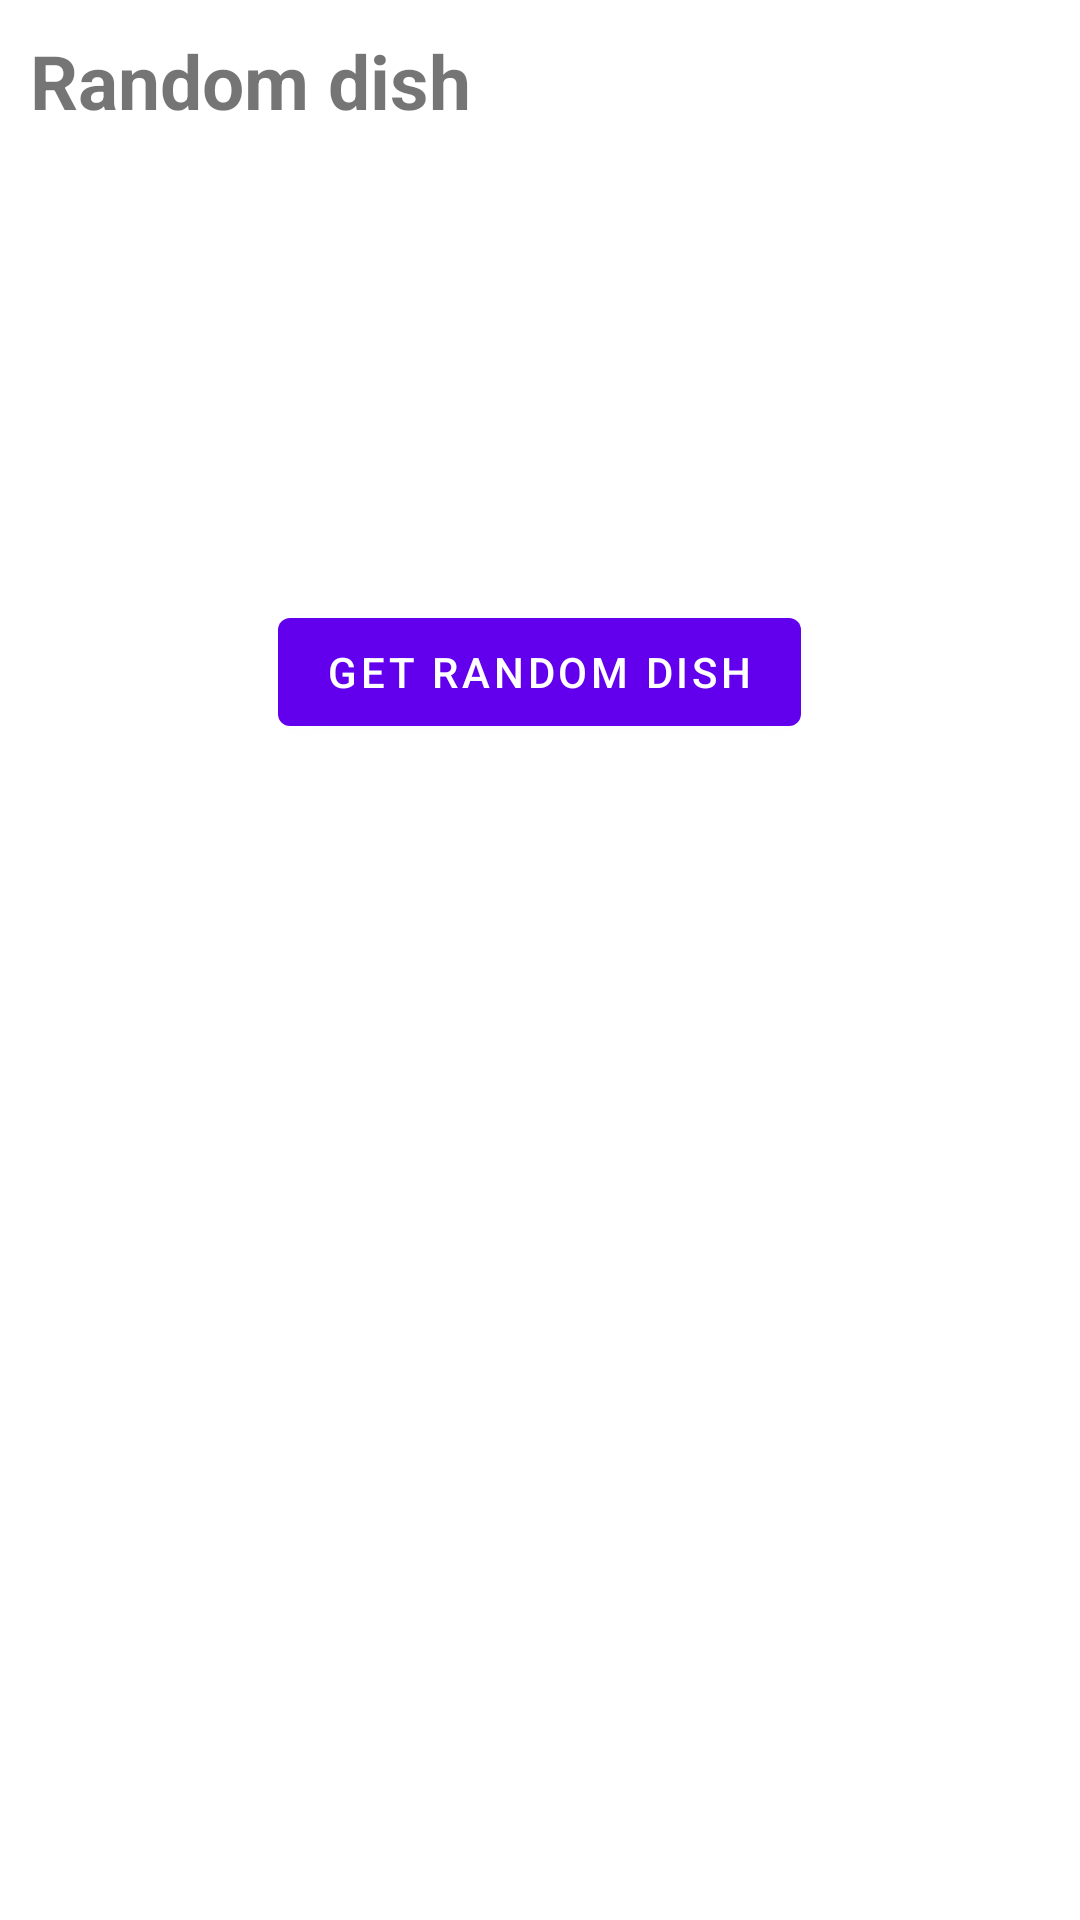

Produce the Android XML layout that renders to this screen, including the resource entries it uses.
<!-- AndroidManifest.xml: application theme Theme.FoodbankAndroid -->
<!-- res/layout/fragment_random_dish.xml -->
<?xml version="1.0" encoding="utf-8"?>
<RelativeLayout
    xmlns:android="http://schemas.android.com/apk/res/android"

    android:layout_width="match_parent"
    android:layout_height="match_parent">

    <TextView
        android:layout_width="wrap_content"
        android:layout_height="wrap_content"
        android:text="Random dish"
        android:textStyle="bold"
        android:textSize="25sp"
        android:layout_marginTop="10dp"
        android:layout_marginStart="10dp"/>

    <com.google.android.material.button.MaterialButton
        android:layout_width="wrap_content"
        android:layout_height="wrap_content"
        android:id="@+id/fragmentRandomDish_button_getDish"
        android:text="Get random dish"
        android:layout_centerHorizontal="true"
        android:layout_marginTop="200dp"/>

    <TextView
        android:layout_width="wrap_content"
        android:layout_height="wrap_content"
        android:id="@+id/fragmentRandomDish_textView_dishName"
        android:layout_below="@+id/fragmentRandomDish_button_getDish"
        android:layout_marginTop="20dp"
        android:layout_centerHorizontal="true"
        android:text="Dish name"
        android:textSize="20sp"
        android:visibility="gone"/>

</RelativeLayout>
<!-- resources referenced by this layout -->
<resources>
  <style name="Theme.FoodbankAndroid" parent="Theme.MaterialComponents.DayNight.NoActionBar">
          
          <item name="colorPrimary">@color/purple_500</item>
          <item name="colorPrimaryVariant">@color/purple_700</item>
          <item name="colorOnPrimary">@color/white</item>
          
          <item name="colorSecondary">@color/teal_200</item>
          <item name="colorSecondaryVariant">@color/teal_700</item>
          <item name="colorOnSecondary">@color/black</item>
          
          <item name="android:statusBarColor" tools:targetApi="l">?attr/colorPrimaryVariant</item>
          
      </style>
  <color name="purple_500">#FF6200EE</color>
  <color name="purple_700">#FF3700B3</color>
  <color name="white">#FFFFFFFF</color>
  <color name="teal_200">#FF03DAC5</color>
  <color name="teal_700">#FF018786</color>
  <color name="black">#FF000000</color>
</resources>
